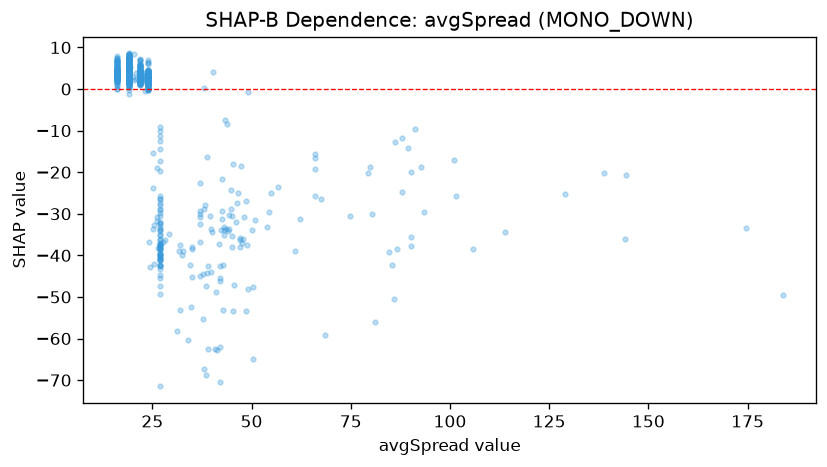

Values plotted in this chart, from the file beside it:
feature_value, shap_value
183.8, -49.45
22.0, 5.937
22.0, 5.545
22.0, 5.766
22.0, 1.956
22.0, 5.37
22.0, 1.901
22.0, 2.73
42.3, -33.81
22.0, 2.932
22.0, 3.676
22.0, 4.62
22.0, 4.211
22.0, 4.11
22.0, 4.791
22.0, 3.901
22.0, 4.909
22.0, 3.359
22.0, 3.567
47.0, -38.01
53.9, -33.19
22.0, 3.465
22.0, 3.934
22.0, 4.19
56.6, -23.59
22.0, 3.311
22.0, 3.375
22.0, 1.981
22.0, 2.301
22.0, 3.558
22.0, 3.007
22.0, 3.825
47.0, -36.26
22.0, 4.122
22.0, 3.007
22.0, 3.592
22.0, 4.409
22.0, 3.918
22.0, 4.121
22.0, 3.319
22.0, 0.9193
22.0, 3.525
22.0, 2.819
22.0, 3.232
138.7, -20.23
22.0, 3.104
22.0, 3.85
22.0, 3.231
22.0, 3.68
22.0, 2.035
22.0, 3.357
22.0, 3.71
22.0, 2.956
22.0, 2.227
22.0, 1.718
22.0, 2.976
22.0, 3.266
22.0, 3.391
22.0, 2.82
48.0, -30.75
... 1,227 more rows
